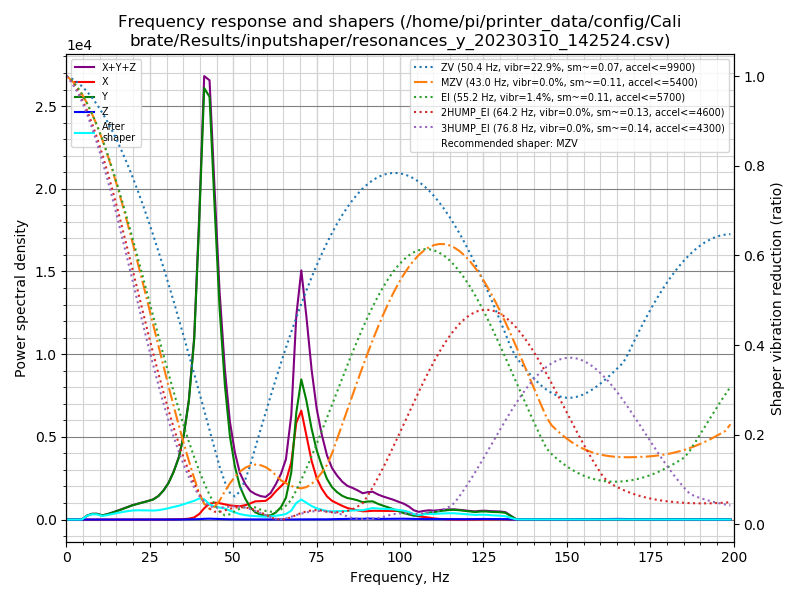

The file beside this chart, header and first rows:
freq, psd_x, psd_y, psd_z, psd_xyz
0.0, 7.292e+01, 4.119e+02, 5.353e+00, 4.902e+02
1.5, 5.266e+01, 2.369e+02, 1.743e+01, 3.069e+02
3.1, 1.518e+01, 1.865e+01, 1.923e+01, 5.306e+01
4.6, 1.512e+01, 3.373e+02, 1.863e+01, 3.711e+02
6.1, 1.584e+01, 1.404e+03, 1.853e+01, 1.438e+03
7.7, 1.554e+01, 2.672e+03, 3.109e+01, 2.719e+03
9.2, 1.850e+01, 3.199e+03, 3.928e+01, 3.257e+03
10.7, 1.934e+01, 2.722e+03, 2.237e+01, 2.764e+03
12.2, 2.211e+01, 3.893e+03, 2.361e+01, 3.939e+03
13.8, 2.650e+01, 5.851e+03, 3.092e+01, 5.909e+03
15.3, 5.002e+01, 8.113e+03, 4.472e+01, 8.208e+03
16.8, 6.010e+01, 1.066e+04, 4.633e+01, 1.077e+04
18.4, 5.780e+01, 1.401e+04, 4.943e+01, 1.411e+04
19.9, 1.300e+02, 1.737e+04, 4.427e+01, 1.755e+04
21.4, 1.248e+02, 2.045e+04, 3.132e+01, 2.061e+04
23.0, 4.610e+01, 2.401e+04, 2.307e+01, 2.408e+04
24.5, 5.391e+01, 2.759e+04, 4.209e+01, 2.768e+04
26.0, 6.546e+01, 3.163e+04, 7.343e+01, 3.177e+04
27.6, 9.160e+01, 3.944e+04, 7.352e+01, 3.960e+04
29.1, 1.904e+02, 5.116e+04, 7.601e+01, 5.142e+04
30.6, 2.741e+02, 6.773e+04, 1.011e+02, 6.810e+04
32.1, 4.638e+02, 9.206e+04, 1.081e+02, 9.263e+04
33.7, 7.526e+02, 1.267e+05, 1.382e+02, 1.276e+05
35.2, 1.047e+03, 1.808e+05, 3.024e+02, 1.822e+05
36.7, 1.955e+03, 2.636e+05, 5.228e+02, 2.661e+05
38.3, 4.954e+03, 4.178e+05, 6.619e+02, 4.234e+05
39.8, 1.311e+04, 7.173e+05, 9.764e+02, 7.314e+05
41.3, 2.841e+04, 1.080e+06, 1.809e+03, 1.110e+06
42.9, 4.111e+04, 1.099e+06, 2.209e+03, 1.142e+06
44.4, 4.531e+04, 8.442e+05, 1.852e+03, 8.914e+05
45.9, 4.552e+04, 5.880e+05, 1.354e+03, 6.349e+05
47.5, 4.375e+04, 3.863e+05, 9.954e+02, 4.310e+05
49.0, 4.198e+04, 2.478e+05, 7.772e+02, 2.906e+05
50.5, 4.172e+04, 1.623e+05, 6.051e+02, 2.047e+05
52.0, 4.204e+04, 1.041e+05, 4.995e+02, 1.466e+05
53.6, 4.670e+04, 6.769e+04, 5.083e+02, 1.149e+05
55.1, 5.375e+04, 4.118e+04, 4.820e+02, 9.541e+04
56.6, 6.235e+04, 2.473e+04, 4.809e+02, 8.756e+04
58.2, 6.485e+04, 1.739e+04, 3.570e+02, 8.259e+04
59.7, 6.759e+04, 1.389e+04, 1.769e+02, 8.165e+04
61.2, 8.261e+04, 1.571e+04, 8.878e+01, 9.841e+04
62.8, 1.079e+05, 2.713e+04, 6.151e+01, 1.351e+05
64.3, 1.295e+05, 4.844e+04, 7.859e+01, 1.780e+05
65.8, 1.537e+05, 8.676e+04, 2.287e+02, 2.407e+05
67.4, 2.331e+05, 1.928e+05, 5.061e+02, 4.264e+05
68.9, 4.036e+05, 4.460e+05, 7.192e+02, 8.503e+05
70.4, 4.641e+05, 5.973e+05, 7.520e+02, 1.062e+06
71.9, 3.674e+05, 5.196e+05, 8.634e+02, 8.878e+05
73.5, 2.604e+05, 4.035e+05, 8.984e+02, 6.648e+05
75.0, 1.885e+05, 3.152e+05, 9.094e+02, 5.046e+05
76.5, 1.438e+05, 2.510e+05, 8.272e+02, 3.956e+05
78.1, 1.096e+05, 1.924e+05, 1.183e+03, 3.033e+05
79.6, 9.034e+04, 1.562e+05, 1.630e+03, 2.482e+05
81.1, 7.980e+04, 1.348e+05, 1.697e+03, 2.163e+05
82.7, 6.833e+04, 1.185e+05, 2.311e+03, 1.892e+05
84.2, 5.887e+04, 1.096e+05, 3.303e+03, 1.718e+05
85.7, 5.343e+04, 1.069e+05, 4.190e+03, 1.645e+05
87.3, 4.849e+04, 1.014e+05, 4.153e+03, 1.541e+05
88.8, 4.439e+04, 9.311e+04, 3.894e+03, 1.414e+05
90.3, 4.572e+04, 9.852e+04, 5.579e+03, 1.498e+05
... 71 more rows
